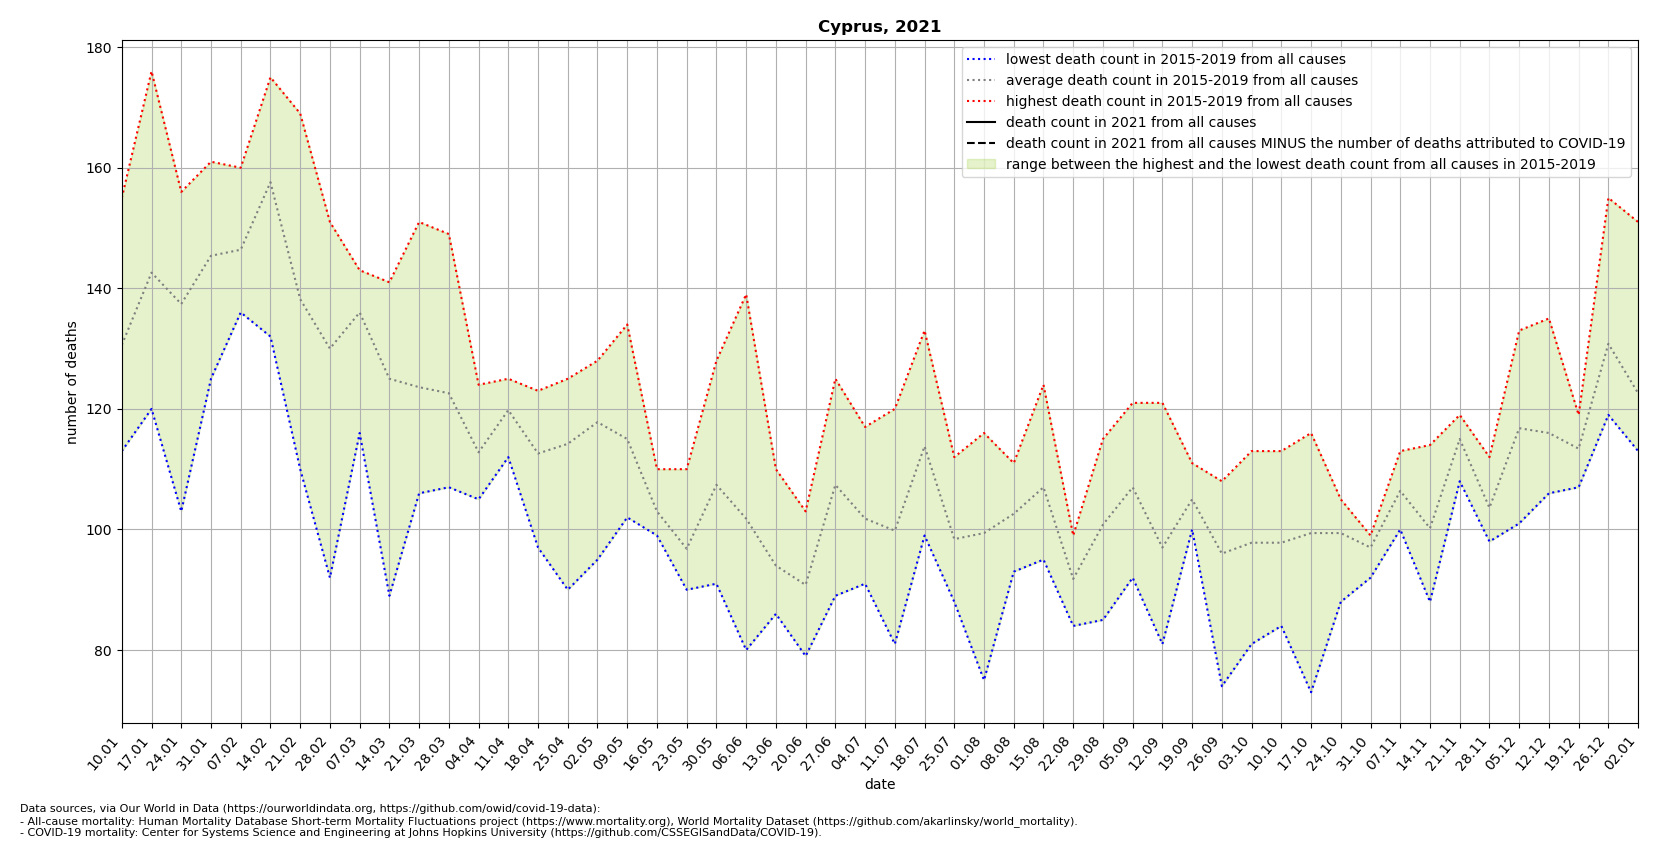

The table this chart was drawn from, first rows:
location, date, time, time_unit, deaths_2010_all_ages, deaths_2011_all_ages, deaths_2012_all_ages, deaths_2013_all_ages, deaths_2014_all_ages, deaths_2015_all_ages, deaths_2016_all_ages, deaths_2017_all_ages, deaths_2018_all_ages, deaths_2019_all_ages, deaths_2020_all_ages, deaths_2021_all_ages, new_deaths, deaths_min, deaths_max, deaths_mean, deaths_noncovid
Cyprus, 2021-01-10, 1, weekly, , , , , , 126.0, 113.0, 155.0, 127.0, 132.0, 146.0, 114.0, 17.0, 113.0, 155.0, 130.6, 97.0
Cyprus, 2021-01-17, 2, weekly, , , , , , 137.0, 122.0, 176.0, 120.0, 158.0, 153.0, , 22.0, 120.0, 176.0, 142.6, 
Cyprus, 2021-01-24, 3, weekly, , , , , , 155.0, 122.0, 151.0, 103.0, 156.0, 162.0, , 16.0, 103.0, 156.0, 137.4, 
Cyprus, 2021-01-31, 4, weekly, , , , , , 154.0, 125.0, 161.0, 131.0, 156.0, 157.0, , 13.0, 125.0, 161.0, 145.4, 
Cyprus, 2021-02-07, 5, weekly, , , , , , 145.0, 136.0, 160.0, 139.0, 152.0, 166.0, , 13.0, 136.0, 160.0, 146.4, 
Cyprus, 2021-02-14, 6, weekly, , , , , , 157.0, 132.0, 175.0, 164.0, 160.0, 154.0, , 9.0, 132.0, 175.0, 157.6, 
Cyprus, 2021-02-21, 7, weekly, , , , , , 134.0, 136.0, 169.0, 110.0, 142.0, 109.0, , 8.0, 110.0, 169.0, 138.2, 
Cyprus, 2021-02-28, 8, weekly, , , , , , 129.0, 92.0, 143.0, 151.0, 135.0, 145.0, , 2.0, 92.0, 151.0, 130.0, 
Cyprus, 2021-03-07, 9, weekly, , , , , , 143.0, 116.0, 139.0, 141.0, 141.0, 138.0, , 2.0, 116.0, 143.0, 136.0, 
Cyprus, 2021-03-14, 10, weekly, , , , , , 141.0, 89.0, 136.0, 129.0, 130.0, 116.0, , 5.0, 89.0, 141.0, 125.0, 
Cyprus, 2021-03-21, 11, weekly, , , , , , 151.0, 108.0, 117.0, 106.0, 136.0, 125.0, , , 106.0, 151.0, 123.6, 
Cyprus, 2021-03-28, 12, weekly, , , , , , 119.0, 107.0, 149.0, 124.0, 114.0, 139.0, , , 107.0, 149.0, 122.6, 
Cyprus, 2021-04-04, 13, weekly, , , , , , 108.0, 118.0, 105.0, 109.0, 124.0, 134.0, , , 105.0, 124.0, 112.8, 
Cyprus, 2021-04-11, 14, weekly, , , , , , 112.0, 123.0, 125.0, 124.0, 115.0, 141.0, , , 112.0, 125.0, 119.8, 
Cyprus, 2021-04-18, 15, weekly, , , , , , 122.0, 109.0, 97.0, 123.0, 112.0, 107.0, , , 97.0, 123.0, 112.6, 
Cyprus, 2021-04-25, 16, weekly, , , , , , 113.0, 90.0, 123.0, 120.0, 125.0, 123.0, , , 90.0, 125.0, 114.2, 
Cyprus, 2021-05-02, 17, weekly, , , , , , 128.0, 95.0, 120.0, 120.0, 126.0, 115.0, , , 95.0, 128.0, 117.8, 
Cyprus, 2021-05-09, 18, weekly, , , , , , 118.0, 102.0, 104.0, 117.0, 134.0, 117.0, , , 102.0, 134.0, 115.0, 
Cyprus, 2021-05-16, 19, weekly, , , , , , 106.0, 99.0, 110.0, 99.0, 101.0, 106.0, , , 99.0, 110.0, 103.0, 
Cyprus, 2021-05-23, 20, weekly, , , , , , 92.0, 95.0, 97.0, 90.0, 110.0, 139.0, , , 90.0, 110.0, 96.8, 
Cyprus, 2021-05-30, 21, weekly, , , , , , 95.0, 91.0, 112.0, 111.0, 128.0, 183.0, , , 91.0, 128.0, 107.4, 
Cyprus, 2021-06-06, 22, weekly, , , , , , 86.0, 80.0, 109.0, 95.0, 139.0, 106.0, , , 80.0, 139.0, 101.8, 
Cyprus, 2021-06-13, 23, weekly, , , , , , 93.0, 86.0, 110.0, 90.0, 91.0, 123.0, , , 86.0, 110.0, 94.0, 
Cyprus, 2021-06-20, 24, weekly, , , , , , 103.0, 79.0, 85.0, 85.0, 102.0, 92.0, , , 79.0, 103.0, 90.8, 
Cyprus, 2021-06-27, 25, weekly, , , , , , 98.0, 125.0, 89.0, 109.0, 116.0, 98.0, , , 89.0, 125.0, 107.4, 
Cyprus, 2021-07-04, 26, weekly, , , , , , 117.0, 91.0, 109.0, 93.0, 99.0, 102.0, , , 91.0, 117.0, 101.8, 
Cyprus, 2021-07-11, 27, weekly, , , , , , 81.0, 90.0, 112.0, 96.0, 120.0, 115.0, , , 81.0, 120.0, 99.8, 
Cyprus, 2021-07-18, 28, weekly, , , , , , 101.0, 104.0, 132.0, 99.0, 133.0, 108.0, , , 99.0, 133.0, 113.8, 
Cyprus, 2021-07-25, 29, weekly, , , , , , 112.0, 88.0, 94.0, 106.0, 92.0, 101.0, , , 88.0, 112.0, 98.4, 
Cyprus, 2021-08-01, 30, weekly, , , , , , 116.0, 96.0, 101.0, 109.0, 75.0, 106.0, , , 75.0, 116.0, 99.4, 
Cyprus, 2021-08-08, 31, weekly, , , , , , 111.0, 100.0, 93.0, 106.0, 103.0, 109.0, , , 93.0, 111.0, 102.6, 
Cyprus, 2021-08-15, 32, weekly, , , , , , 109.0, 102.0, 105.0, 95.0, 124.0, 88.0, , , 95.0, 124.0, 107.0, 
Cyprus, 2021-08-22, 33, weekly, , , , , , 93.0, 94.0, 84.0, 99.0, 89.0, 99.0, , , 84.0, 99.0, 91.8, 
Cyprus, 2021-08-29, 34, weekly, , , , , , 105.0, 85.0, 90.0, 109.0, 115.0, 102.0, , , 85.0, 115.0, 100.8, 
Cyprus, 2021-09-05, 35, weekly, , , , , , 92.0, 109.0, 96.0, 121.0, 117.0, 106.0, , , 92.0, 121.0, 107.0, 
Cyprus, 2021-09-12, 36, weekly, , , , , , 121.0, 90.0, 81.0, 85.0, 108.0, 93.0, , , 81.0, 121.0, 97.0, 
Cyprus, 2021-09-19, 37, weekly, , , , , , 100.0, 101.0, 106.0, 107.0, 111.0, 121.0, , , 100.0, 111.0, 105.0, 
Cyprus, 2021-09-26, 38, weekly, , , , , , 102.0, 108.0, 74.0, 108.0, 88.0, 98.0, , , 74.0, 108.0, 96.0, 
Cyprus, 2021-10-03, 39, weekly, , , , , , 97.0, 81.0, 113.0, 98.0, 100.0, 102.0, , , 81.0, 113.0, 97.8, 
Cyprus, 2021-10-10, 40, weekly, , , , , , 84.0, 91.0, 96.0, 105.0, 113.0, 111.0, , , 84.0, 113.0, 97.8, 
Cyprus, 2021-10-17, 41, weekly, , , , , , 73.0, 96.0, 111.0, 101.0, 116.0, 106.0, , , 73.0, 116.0, 99.4, 
Cyprus, 2021-10-24, 42, weekly, , , , , , 95.0, 88.0, 104.0, 105.0, 105.0, 108.0, , , 88.0, 105.0, 99.4, 
Cyprus, 2021-10-31, 43, weekly, , , , , , 99.0, 98.0, 98.0, 92.0, 98.0, 115.0, , , 92.0, 99.0, 97.0, 
Cyprus, 2021-11-07, 44, weekly, , , , , , 103.0, 110.0, 100.0, 113.0, 106.0, 107.0, , , 100.0, 113.0, 106.4, 
Cyprus, 2021-11-14, 45, weekly, , , , , , 88.0, 110.0, 94.0, 114.0, 95.0, 109.0, , , 88.0, 114.0, 100.2, 
Cyprus, 2021-11-21, 46, weekly, , , , , , 111.0, 108.0, 119.0, 118.0, 119.0, 124.0, , , 108.0, 119.0, 115.0, 
Cyprus, 2021-11-28, 47, weekly, , , , , , 106.0, 112.0, 101.0, 98.0, 101.0, 106.0, , , 98.0, 112.0, 103.6, 
Cyprus, 2021-12-05, 48, weekly, , , , , , 123.0, 107.0, 101.0, 120.0, 133.0, 130.0, , , 101.0, 133.0, 116.8, 
Cyprus, 2021-12-12, 49, weekly, , , , , , 109.0, 111.0, 135.0, 106.0, 119.0, 137.0, , , 106.0, 135.0, 116.0, 
Cyprus, 2021-12-19, 50, weekly, , , , , , 113.0, 107.0, 111.0, 117.0, 119.0, 148.0, , , 107.0, 119.0, 113.4, 
Cyprus, 2021-12-26, 51, weekly, , , , , , 124.0, 130.0, 119.0, 126.0, 155.0, 137.0, , , 119.0, 155.0, 130.8, 
Cyprus, 2022-01-02, 52, weekly, , , , , , 118.0, 151.0, 113.0, 115.0, 116.0, 115.0, , , 113.0, 151.0, 122.6, 
